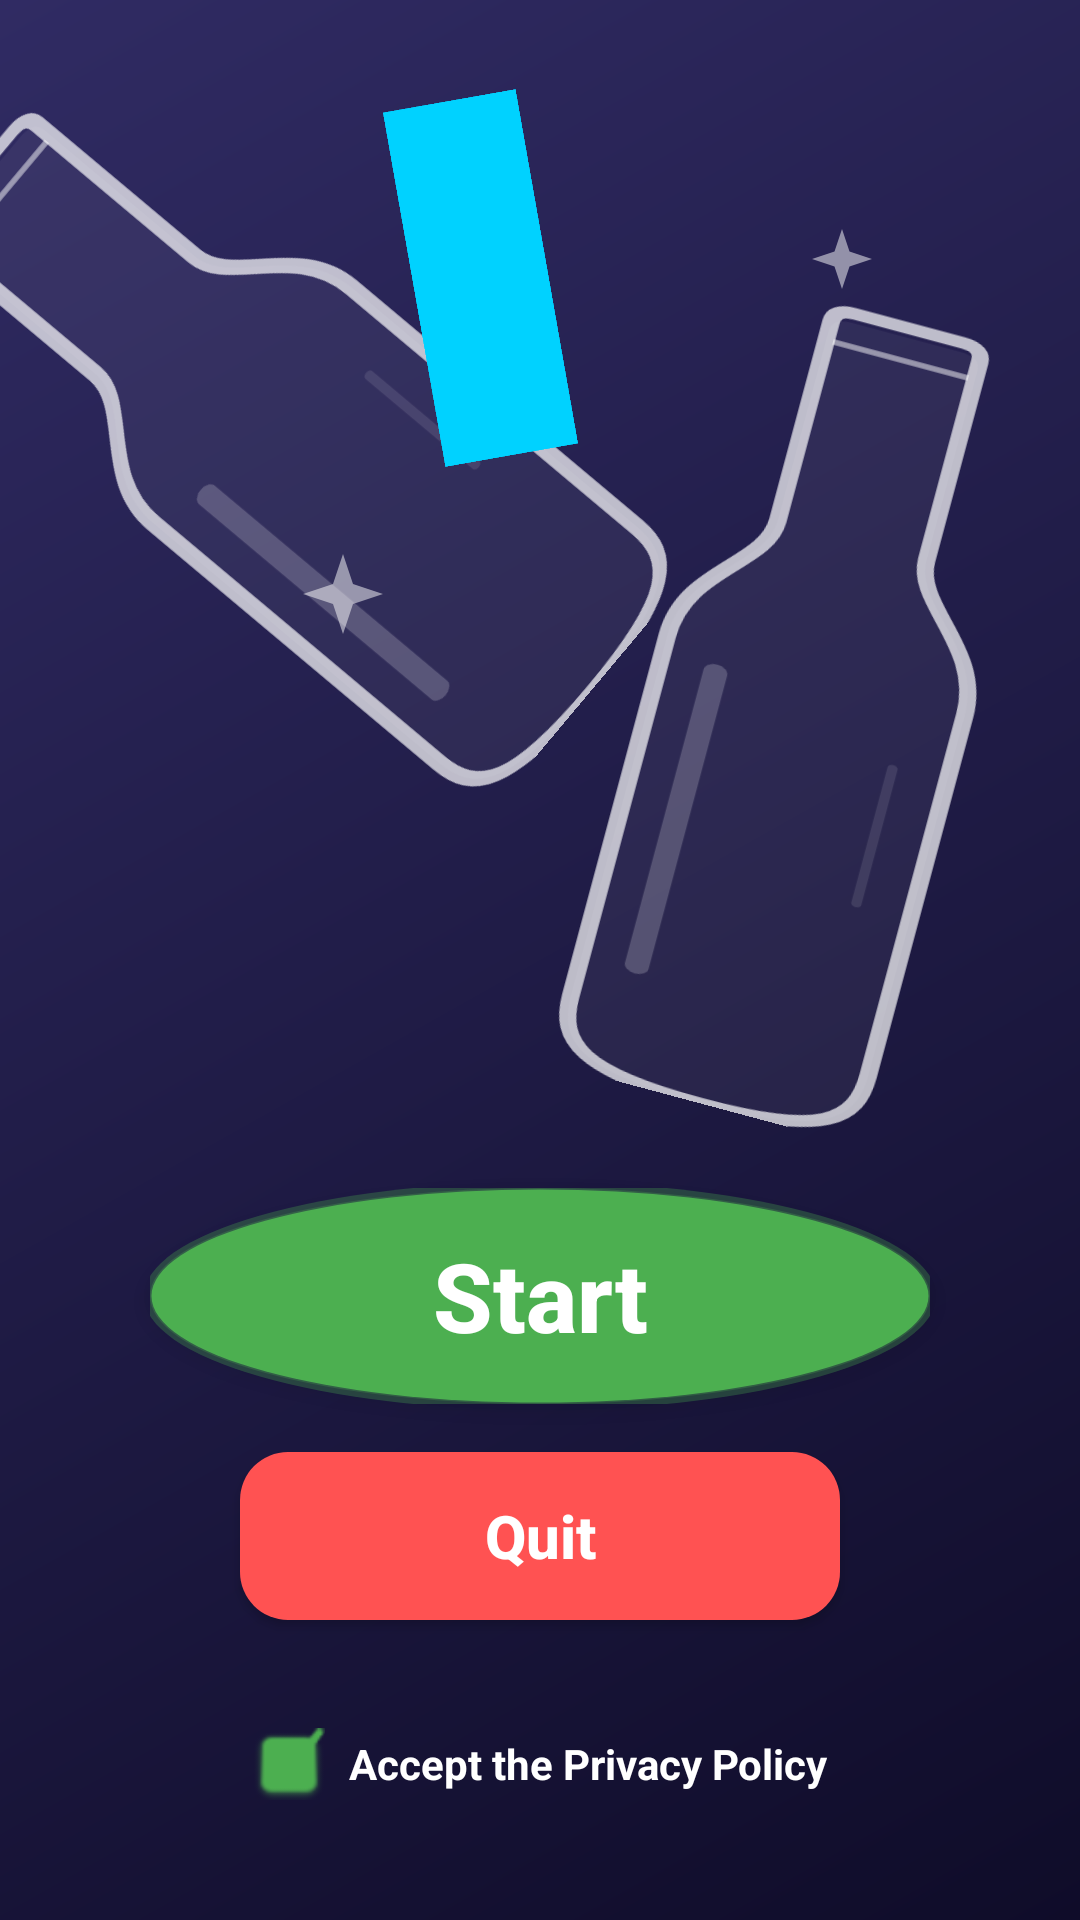

Layout XML and referenced resources for this Android screen:
<!-- AndroidManifest.xml: application theme Theme.SortWaterAndColorPuzzelPro -->
<!-- res/layout/activity_start.xml -->
<?xml version="1.0" encoding="utf-8"?>
<androidx.constraintlayout.widget.ConstraintLayout xmlns:android="http://schemas.android.com/apk/res/android"
    xmlns:app="http://schemas.android.com/apk/res-auto"
    android:layout_width="match_parent"
    android:layout_height="match_parent"
    android:background="@drawable/bg_gradient">

    
    <androidx.constraintlayout.widget.ConstraintLayout
        android:id="@+id/illustration"
        android:layout_width="match_parent"
        android:layout_height="0dp"
        app:layout_constraintBottom_toTopOf="@+id/btnStart"
        app:layout_constraintTop_toTopOf="parent"
        app:layout_constraintVertical_bias="0.3">

        
        <ImageView
            android:id="@+id/targetBottle"
            android:layout_width="140dp"
            android:layout_height="280dp"
            android:layout_marginEnd="20dp"
            android:rotation="15"
            android:scaleType="fitXY"
            android:src="@drawable/bottle_vector"
            app:layout_constraintBottom_toBottomOf="parent"
            app:layout_constraintEnd_toEndOf="parent"
            app:layout_constraintTop_toTopOf="parent"
            app:layout_constraintVertical_bias="0.8" />

        
        <ImageView
            android:id="@+id/sourceBottle"
            android:layout_width="140dp"
            android:layout_height="280dp"
            android:layout_marginStart="20dp"
            android:rotation="-50"
            android:scaleType="fitXY"
            android:src="@drawable/bottle_vector"
            app:layout_constraintStart_toStartOf="parent"
            app:layout_constraintTop_toTopOf="parent" />

        
        <View
            android:layout_width="45dp"
            android:layout_height="120dp"
            android:background="@color/liquid_blue"
            android:rotation="-10"
            app:layout_constraintBottom_toTopOf="@id/targetBottle"
            app:layout_constraintEnd_toEndOf="@id/sourceBottle"
            app:layout_constraintStart_toEndOf="@id/sourceBottle"
            app:layout_constraintTop_toTopOf="@id/targetBottle"
            app:layout_constraintHorizontal_bias="0.2"
            app:layout_constraintVertical_bias="0.1"/>

        
        <ImageView
            android:layout_width="32dp"
            android:layout_height="32dp"
            android:src="@drawable/ic_sparkle"
            app:layout_constraintBottom_toBottomOf="parent"
            app:layout_constraintEnd_toEndOf="parent"
            app:layout_constraintHorizontal_bias="0.3"
            app:layout_constraintStart_toStartOf="parent"
            app:layout_constraintTop_toTopOf="parent"
            app:layout_constraintVertical_bias="0.5" />

        <ImageView
            android:layout_width="24dp"
            android:layout_height="24dp"
            android:src="@drawable/ic_sparkle"
            app:layout_constraintBottom_toBottomOf="parent"
            app:layout_constraintEnd_toEndOf="parent"
            app:layout_constraintHorizontal_bias="0.8"
            app:layout_constraintStart_toStartOf="parent"
            app:layout_constraintTop_toTopOf="parent"
            app:layout_constraintVertical_bias="0.2" />

    </androidx.constraintlayout.widget.ConstraintLayout>

    
    <androidx.appcompat.widget.AppCompatButton
        android:id="@+id/btnStart"
        android:layout_width="260dp"
        android:layout_height="72dp"
        android:layout_marginBottom="16dp"
        android:background="@drawable/button_circular_glow"
        android:backgroundTint="@color/button_green"
        android:text="@string/start"
        android:textAllCaps="false"
        android:textColor="@color/white"
        android:textSize="32sp"
        android:textStyle="bold"
        app:layout_constraintBottom_toTopOf="@+id/btnQuitStart"
        app:layout_constraintEnd_toEndOf="parent"
        app:layout_constraintStart_toStartOf="parent" />

    
    <androidx.appcompat.widget.AppCompatButton
        android:id="@+id/btnQuitStart"
        android:layout_width="200dp"
        android:layout_height="56dp"
        android:layout_marginBottom="100dp"
        android:background="@drawable/button_rect_round"
        android:backgroundTint="#FF5252"
        android:text="@string/quit"
        android:textAllCaps="false"
        android:textColor="@color/white"
        android:textSize="20sp"
        android:textStyle="bold"
        app:layout_constraintBottom_toBottomOf="parent"
        app:layout_constraintEnd_toEndOf="parent"
        app:layout_constraintStart_toStartOf="parent" />

    
    <LinearLayout
        android:layout_width="wrap_content"
        android:layout_height="wrap_content"
        android:layout_marginBottom="40dp"
        android:gravity="center_vertical"
        android:orientation="horizontal"
        app:layout_constraintBottom_toBottomOf="parent"
        app:layout_constraintEnd_toEndOf="parent"
        app:layout_constraintStart_toStartOf="parent">

        <ImageView
            android:layout_width="24dp"
            android:layout_height="24dp"
            android:src="@android:drawable/checkbox_on_background"
            app:tint="@color/button_green" />

        <TextView
            android:layout_width="wrap_content"
            android:layout_height="wrap_content"
            android:layout_marginStart="8dp"
            android:text="@string/privacy_policy_accept"
            android:textColor="@color/white"
            android:textSize="14sp"
            android:textStyle="bold" />
    </LinearLayout>

</androidx.constraintlayout.widget.ConstraintLayout>
<!-- resources referenced by this layout -->
<resources>
  <color name="button_green">#4CAF50</color>
  <color name="liquid_blue">#00D2FF</color>
  <color name="white">#FFFFFFFF</color>
  <!-- drawable bg_gradient (drawable) -->
  <?xml version="1.0" encoding="utf-8"?>
  <shape xmlns:android="http://schemas.android.com/apk/res/android">
      <gradient
          android:angle="135"
          android:endColor="@color/bg_dark_gradient_end"
          android:startColor="@color/bg_dark_gradient_start"
          android:type="linear" />
  </shape>
  <!-- drawable button_circular_glow (drawable) -->
  <?xml version="1.0" encoding="utf-8"?>
  <ripple xmlns:android="http://schemas.android.com/apk/res/android"
      android:color="#40FFFFFF">
      <item>
          <layer-list>
              
              <item
                  android:bottom="-2dp"
                  android:left="-2dp"
                  android:right="-2dp"
                  android:top="-2dp">
                  <shape android:shape="oval">
                      <solid android:color="@color/button_purple_glow" />
                  </shape>
              </item>
              
              <item>
                  <shape android:shape="oval">
                      <solid android:color="@color/button_purple" />
                      <stroke
                          android:width="1dp"
                          android:color="#40FFFFFF" />
                      <size
                          android:width="60dp"
                          android:height="60dp" />
                  </shape>
              </item>
          </layer-list>
      </item>
  </ripple>
  <!-- drawable button_rect_round (drawable) -->
  <?xml version="1.0" encoding="utf-8"?>
  <ripple xmlns:android="http://schemas.android.com/apk/res/android"
      android:color="#40FFFFFF">
      <item>
          <shape android:shape="rectangle">
              <solid android:color="@color/victory_yellow" />
              <corners android:radius="16dp" />
          </shape>
      </item>
  </ripple>
  <!-- drawable ic_sparkle (drawable) -->
  <vector xmlns:android="http://schemas.android.com/apk/res/android"
      android:width="24dp"
      android:height="24dp"
      android:viewportWidth="24"
      android:viewportHeight="24">
      <path
          android:fillColor="#80FFFFFF"
          android:pathData="M12,2L14.5,9.5L22,12L14.5,14.5L12,22L9.5,14.5L2,12L9.5,9.5Z" />
  </vector>
  <string name="privacy_policy_accept">Accept the Privacy Policy</string>
  <string name="quit">Quit</string>
  <string name="start">Start</string>
  <style name="Theme.SortWaterAndColorPuzzelPro" parent="Base.Theme.SortWaterAndColorPuzzelPro" />
  <color name="bg_dark_gradient_end">#302B63</color>
  <color name="bg_dark_gradient_start">#0F0C29</color>
  <color name="button_purple_glow">#4D7B61FF</color>
  <color name="button_purple">#7B61FF</color>
  <color name="victory_yellow">#FFD700</color>
  <style name="Base.Theme.SortWaterAndColorPuzzelPro" parent="Theme.Material3.DayNight.NoActionBar">
          <item name="android:windowBackground">@color/bg_dark</item>
          <item name="android:statusBarColor">@color/bg_dark_gradient_start</item>
          <item name="android:windowLightStatusBar">false</item>
      </style>
  <color name="bg_dark">#0F0C29</color>
</resources>
